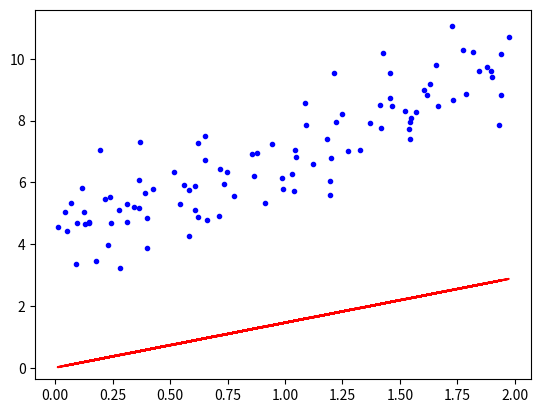

Python code for this plot:
import numpy as np
import matplotlib.pyplot as plt
from matplotlib.animation import FuncAnimation

# 가상의 데이터 생성
np.random.seed(42)  # 다른 GD와 비교하기 위해서 seed 정의

X = 2 * np.random.rand(100, 1)  # 0과 2사이의 수 100개 생성(독립변수)
y = 4 + 3 * X + np.random.randn(100, 1)  # 4+3*X에 노이즈가 추가된 y생성(종속변수)
                                         # theta0이 4, theta1이 3에 가깝게 나와야함

# 편향을 위해 X에 1 추가
X_b = np.c_[np.ones((100, 1)), X]

# 초기값 설정
n_iterations = 300          # 반복 횟수
m = 100                     # 샘플 개수 100개

# AdaDelta 구현
theta_adadelta = np.random.randn(2, 1)  # 세타값을 무작위로 생성
theta_adadelta_path = []                # 앞으로 생성될 세타 쌍을 저장하는 공간

# AdaDelta 변수 초기화
gamma = 0.9
epsilon = 1e-8  # 분모가 0이 되는 것을 방지하기 위한 작은 값
Eg2 = np.zeros((2, 1))  # 그라디언트의 제곱에 대한 지수 가중 이동 평균
Edelta_theta2 = np.zeros((2, 1))  # 업데이트의 제곱에 대한 지수 가중 이동 평균

for iteration in range(n_iterations):  # 1회 반복 당 시행되는 과정
    gradients = 2/m * X_b.T.dot(X_b.dot(theta_adadelta) - y)
    Eg2 = gamma * Eg2 + (1 - gamma) * gradients**2
    delta_theta = - (np.sqrt(Edelta_theta2 + epsilon) / np.sqrt(Eg2 + epsilon)) * gradients
    theta_adadelta += delta_theta
    Edelta_theta2 = gamma * Edelta_theta2 + (1 - gamma) * delta_theta**2
    theta_adadelta_path.append(theta_adadelta.copy())

theta_adadelta_path = np.array(theta_adadelta_path)

# 결과를 시각화하기 위해 애니메이션 생성
fig, ax = plt.subplots()
ax.plot(X, y, "b.")
line, = ax.plot(X, X_b.dot(theta_adadelta), "r-")

def update(frame):
    line.set_ydata(X_b.dot(theta_adadelta_path[frame]))
    return line,

ani = FuncAnimation(fig, update, frames=n_iterations, blit=True)
plt.show()
